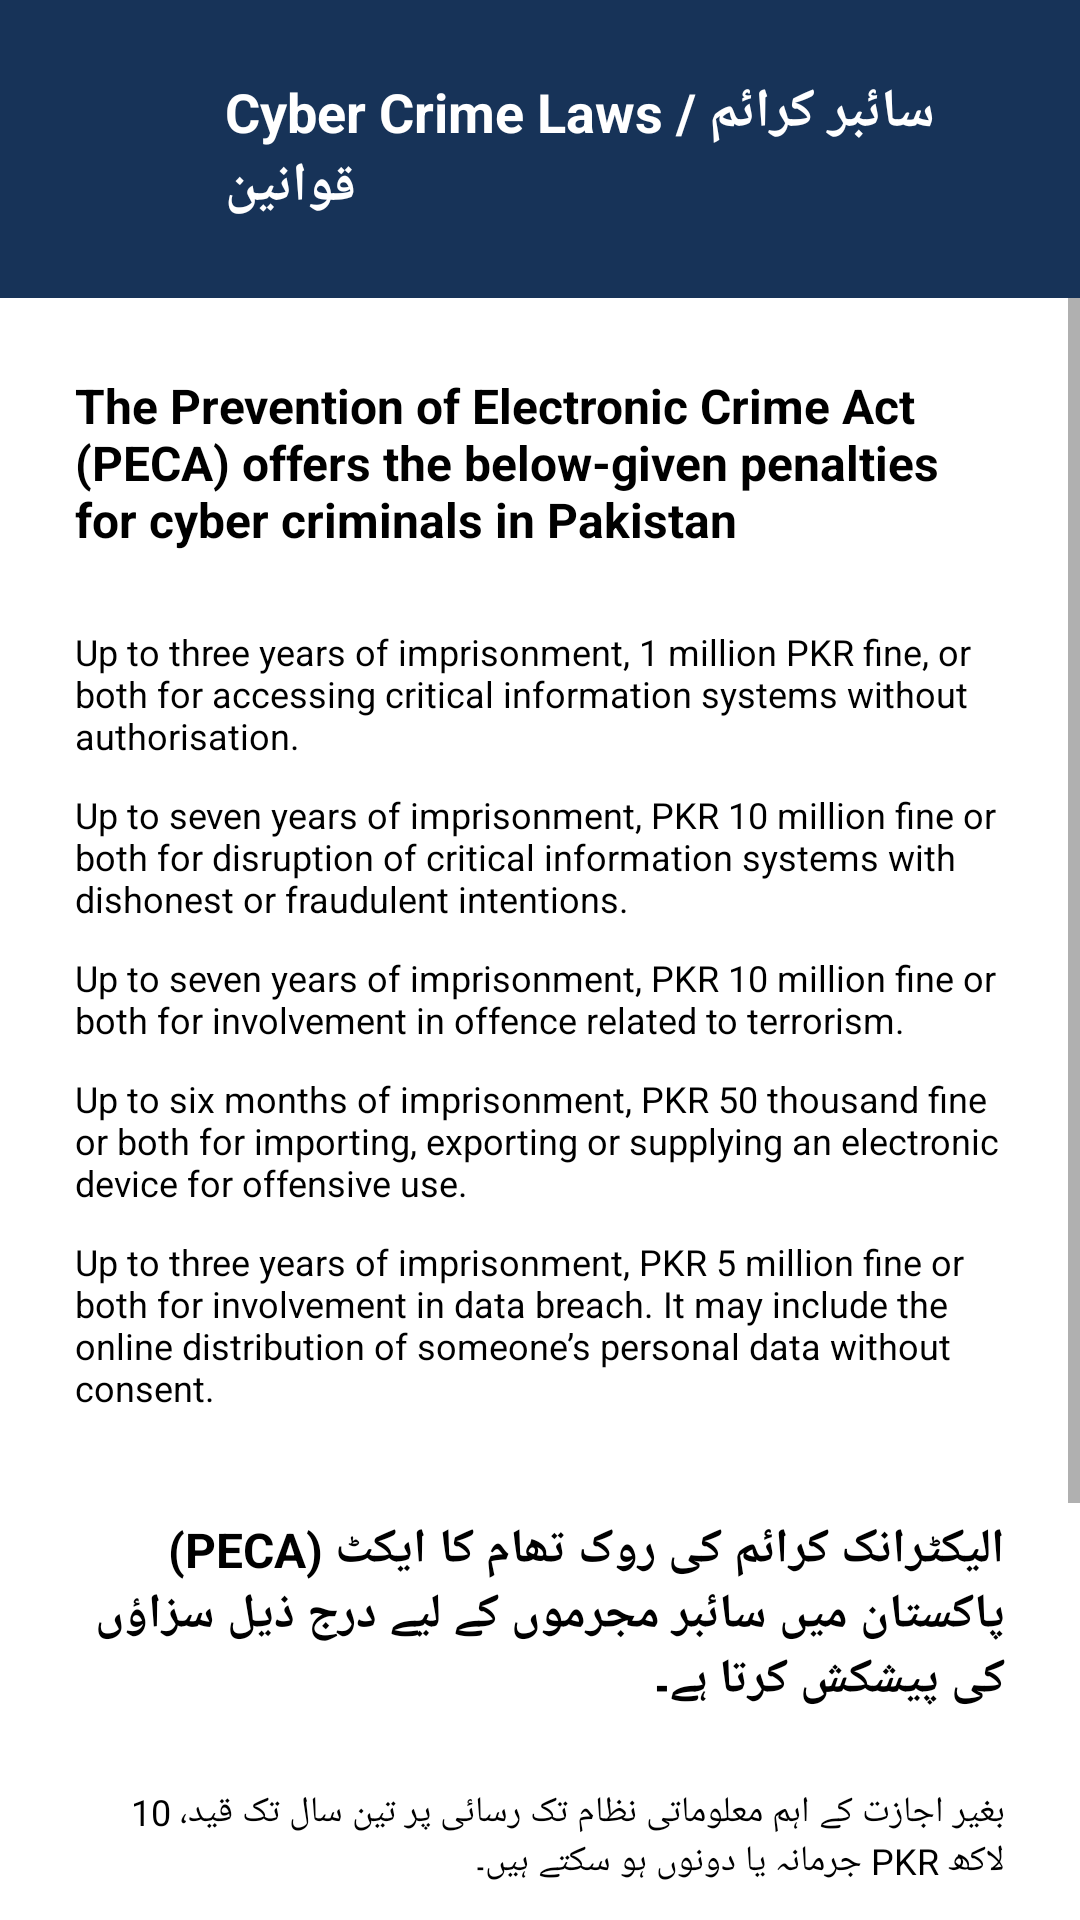

This screen was rendered from an Android layout file. Write that file and the resources it references.
<!-- AndroidManifest.xml: application theme Theme.MAD_Project -->
<!-- res/layout/activity_cyber_law.xml -->
<?xml version="1.0" encoding="utf-8"?>
<androidx.constraintlayout.widget.ConstraintLayout xmlns:android="http://schemas.android.com/apk/res/android"
    xmlns:app="http://schemas.android.com/apk/res-auto"
    xmlns:tools="http://schemas.android.com/tools"
    android:layout_width="match_parent"
    android:layout_height="match_parent"
    tools:context=".CyberLaw"
    android:background="@color/white">

    <LinearLayout
        android:layout_width="match_parent"
        android:layout_height="match_parent"
        android:orientation="vertical">

        <LinearLayout
            android:layout_width="match_parent"
            android:layout_height="wrap_content"
            android:orientation="horizontal"
            android:background="@color/purple_500">

            <ImageButton
                android:id="@+id/back"
                android:src="@drawable/ic_baseline_arrow_back_24"
                android:layout_width="wrap_content"
                android:layout_height="wrap_content"
                android:background="@color/purple_500"
                android:paddingHorizontal="25dp"
                android:paddingVertical="35dp"/>

            <TextView
                android:layout_width="match_parent"
                android:layout_height="wrap_content"
                android:text="@string/cyber_law"
                android:textSize="18dp"
                android:textStyle="bold"
                android:textColor="@color/white"
                android:padding="25dp"/>

        </LinearLayout>

        <ScrollView
            android:layout_width="match_parent"
            android:layout_height="match_parent">

            <LinearLayout
                android:layout_width="match_parent"
                android:layout_height="wrap_content"
                android:orientation="vertical">

                <TextView
                    android:layout_width="match_parent"
                    android:layout_height="wrap_content"
                    android:text="The Prevention of Electronic Crime Act (PECA) offers the below-given penalties for cyber criminals in Pakistan"
                    android:textSize="16dp"
                    android:textStyle="bold"
                    android:textColor="@color/black"
                    android:layout_margin="25dp"/>

                <TextView
                    android:layout_width="match_parent"
                    android:layout_height="wrap_content"
                    android:text="Up to three years of imprisonment, 1 million PKR fine, or both for accessing critical information systems without authorisation."
                    android:textSize="12dp"
                    android:textColor="@color/black"
                    android:layout_marginHorizontal="25dp"
                    android:layout_marginBottom="10dp"/>

                <TextView
                    android:layout_width="match_parent"
                    android:layout_height="wrap_content"
                    android:text="Up to seven years of imprisonment, PKR 10 million fine or both for disruption of critical information systems with dishonest or fraudulent intentions."
                    android:textSize="12dp"
                    android:textColor="@color/black"
                    android:layout_marginHorizontal="25dp"
                    android:layout_marginBottom="10dp"/>

                <TextView
                    android:layout_width="match_parent"
                    android:layout_height="wrap_content"
                    android:text="Up to seven years of imprisonment, PKR 10 million fine or both for involvement in offence related to terrorism."
                    android:textSize="12dp"
                    android:textColor="@color/black"
                    android:layout_marginHorizontal="25dp"
                    android:layout_marginBottom="10dp"/>

                <TextView
                    android:layout_width="match_parent"
                    android:layout_height="wrap_content"
                    android:text="Up to six months of imprisonment, PKR 50 thousand fine or both for importing, exporting or supplying an electronic device for offensive use."
                    android:textSize="12dp"
                    android:textColor="@color/black"
                    android:layout_marginHorizontal="25dp"
                    android:layout_marginBottom="10dp"/>

                <TextView
                    android:layout_width="match_parent"
                    android:layout_height="wrap_content"
                    android:text="Up to three years of imprisonment, PKR 5 million fine or both for involvement in data breach. It may include the online distribution of someone’s personal data without consent."
                    android:textSize="12dp"
                    android:textColor="@color/black"
                    android:layout_marginHorizontal="25dp"
                    android:layout_marginBottom="10dp"/>

                <TextView
                    android:layout_width="match_parent"
                    android:layout_height="wrap_content"
                    android:text="الیکٹرانک کرائم کی روک تھام کا ایکٹ (PECA) پاکستان میں سائبر مجرموں کے لیے درج ذیل سزاؤں کی پیشکش کرتا ہے۔"
                    android:textSize="16dp"
                    android:textStyle="bold"
                    android:textColor="@color/black"
                    android:layout_margin="25dp"/>

                <TextView
                    android:layout_width="match_parent"
                    android:layout_height="wrap_content"
                    android:text="بغیر اجازت کے اہم معلوماتی نظام تک رسائی پر تین سال تک قید، 10 لاکھ PKR جرمانہ یا دونوں ہو سکتے ہیں۔"
                    android:textSize="12dp"
                    android:textColor="@color/black"
                    android:layout_marginHorizontal="25dp"
                    android:layout_marginBottom="10dp"/>

                <TextView
                    android:layout_width="match_parent"
                    android:layout_height="wrap_content"
                    android:text="بے ایمانی یا دھوکہ دہی کے ساتھ اہم معلوماتی نظام میں خلل ڈالنے پر سات سال تک قید، PKR 10 ملین جرمانہ یا دونوں ہو سکتے ہیں۔"
                    android:textSize="12dp"
                    android:textColor="@color/black"
                    android:layout_marginHorizontal="25dp"
                    android:layout_marginBottom="10dp"/>

                <TextView
                    android:layout_width="match_parent"
                    android:layout_height="wrap_content"
                    android:text="دہشت گردی سے متعلق جرم میں ملوث ہونے پر سات سال تک قید، PKR 10 ملین جرمانہ یا دونوں ہو سکتے ہیں۔"
                    android:textSize="12dp"
                    android:textColor="@color/black"
                    android:layout_marginHorizontal="25dp"
                    android:layout_marginBottom="10dp"/>

                <TextView
                    android:layout_width="match_parent"
                    android:layout_height="wrap_content"
                    android:text="جارحانہ استعمال کے لیے الیکٹرانک ڈیوائس کی درآمد، برآمد یا سپلائی پر چھ ماہ تک قید، 50 ہزار روپے جرمانہ یا دونوں۔"
                    android:textSize="12dp"
                    android:textColor="@color/black"
                    android:layout_marginHorizontal="25dp"
                    android:layout_marginBottom="10dp"/>

                <TextView
                    android:layout_width="match_parent"
                    android:layout_height="wrap_content"
                    android:text="ڈیٹا کی خلاف ورزی میں ملوث ہونے پر تین سال تک قید، 50 لاکھ روپے جرمانہ یا دونوں ہو سکتے ہیں۔ اس میں رضامندی کے بغیر کسی کے ذاتی ڈیٹا کی آن لائن تقسیم شامل ہوسکتی ہے۔"
                    android:textSize="12dp"
                    android:textColor="@color/black"
                    android:layout_marginHorizontal="25dp"
                    android:layout_marginBottom="10dp"/>

            </LinearLayout>

        </ScrollView>

    </LinearLayout>

</androidx.constraintlayout.widget.ConstraintLayout>
<!-- resources referenced by this layout -->
<resources>
  <color name="black">#FF000000</color>
  <color name="purple_500">#173358</color>
  <color name="white">#FFFFFFFF</color>
  <string name="cyber_law">Cyber Crime Laws / سائبر کرائم قوانین</string>
  <style name="Theme.MAD_Project" parent="Theme.MaterialComponents.DayNight.NoActionBar">
          
          <item name="colorPrimary">@color/purple_500</item>
          <item name="colorPrimaryVariant">@color/purple_700</item>
          <item name="colorOnPrimary">@color/black</item>
          
          <item name="colorSecondary">@color/teal_200</item>
          <item name="colorSecondaryVariant">@color/teal_700</item>
          <item name="colorOnSecondary">@color/black</item>
          
          <item name="android:statusBarColor">?attr/colorPrimaryVariant</item>
          
          <item name="android:windowDisablePreview">true</item>
      </style>
  <color name="purple_700">#173358</color>
  <color name="teal_200">#FF03DAC5</color>
  <color name="teal_700">#FF018786</color>
</resources>
